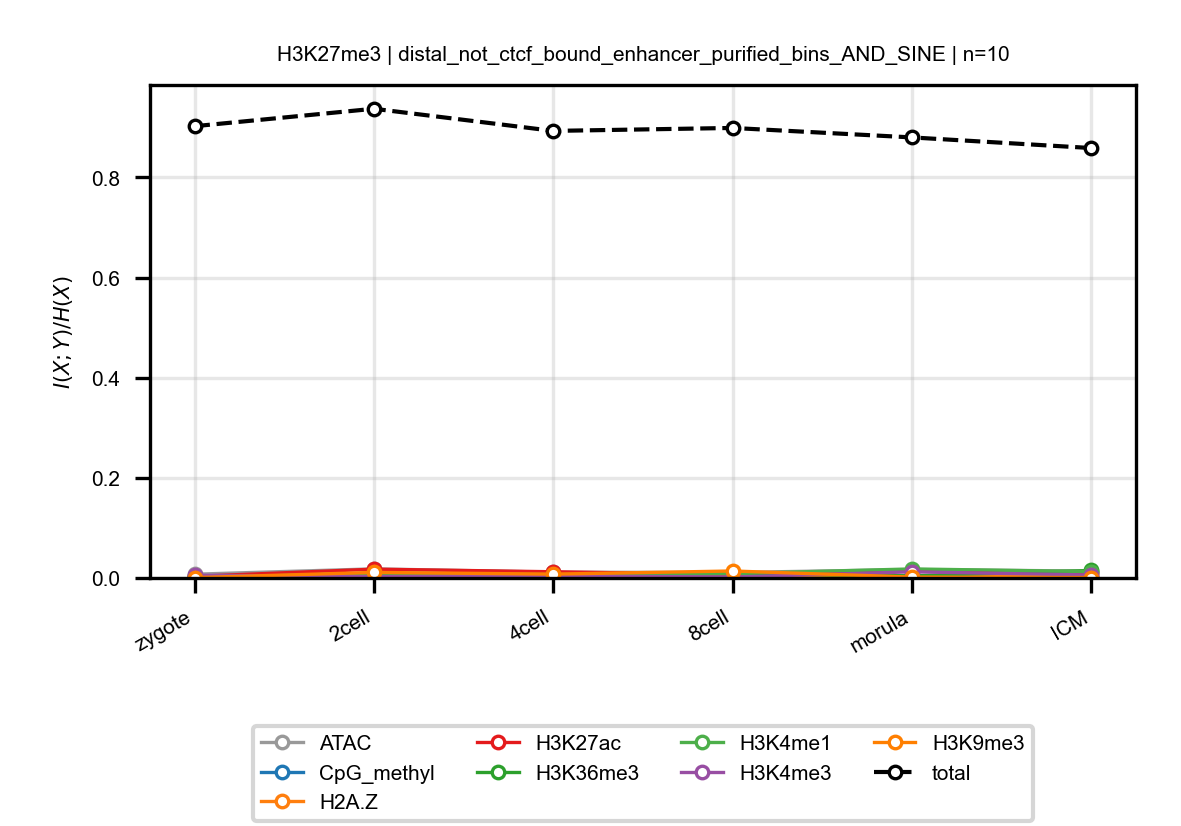

Data behind this chart, as committed beside it:
anchor, target, n_bins, stage, block, normalized_mi
H3K27me3, ATAC, 10, zygote, distal_not_ctcf_bound_enhancer_purified_…, 0.007496
H3K27me3, ATAC, 10, 2cell, distal_not_ctcf_bound_enhancer_purified_…, 0.01821
H3K27me3, ATAC, 10, 4cell, distal_not_ctcf_bound_enhancer_purified_…, 0.01158
H3K27me3, ATAC, 10, 8cell, distal_not_ctcf_bound_enhancer_purified_…, 0.01091
H3K27me3, ATAC, 10, morula, distal_not_ctcf_bound_enhancer_purified_…, 0.01689
H3K27me3, ATAC, 10, ICM, distal_not_ctcf_bound_enhancer_purified_…, 0.01373
H3K27me3, CpG_methyl, 10, zygote, distal_not_ctcf_bound_enhancer_purified_…, 0.004354
H3K27me3, CpG_methyl, 10, 2cell, distal_not_ctcf_bound_enhancer_purified_…, 0.004085
H3K27me3, CpG_methyl, 10, 4cell, distal_not_ctcf_bound_enhancer_purified_…, 0.005564
H3K27me3, CpG_methyl, 10, 8cell, distal_not_ctcf_bound_enhancer_purified_…, 0.007951
H3K27me3, CpG_methyl, 10, morula, distal_not_ctcf_bound_enhancer_purified_…, 0.003506
H3K27me3, CpG_methyl, 10, ICM, distal_not_ctcf_bound_enhancer_purified_…, 0.001044
H3K27me3, H2A.Z, 10, zygote, distal_not_ctcf_bound_enhancer_purified_…, 0.0005689
H3K27me3, H2A.Z, 10, 2cell, distal_not_ctcf_bound_enhancer_purified_…, 0.000986
H3K27me3, H2A.Z, 10, 4cell, distal_not_ctcf_bound_enhancer_purified_…, 0.001617
H3K27me3, H2A.Z, 10, 8cell, distal_not_ctcf_bound_enhancer_purified_…, 0.0003035
H3K27me3, H2A.Z, 10, morula, distal_not_ctcf_bound_enhancer_purified_…, 0.002999
H3K27me3, H2A.Z, 10, ICM, distal_not_ctcf_bound_enhancer_purified_…, 0.002239
H3K27me3, H3K27ac, 10, zygote, distal_not_ctcf_bound_enhancer_purified_…, 0.00319
H3K27me3, H3K27ac, 10, 2cell, distal_not_ctcf_bound_enhancer_purified_…, 0.01758
H3K27me3, H3K27ac, 10, 4cell, distal_not_ctcf_bound_enhancer_purified_…, 0.01238
H3K27me3, H3K27ac, 10, 8cell, distal_not_ctcf_bound_enhancer_purified_…, 0.006702
H3K27me3, H3K27ac, 10, morula, distal_not_ctcf_bound_enhancer_purified_…, 0.01477
H3K27me3, H3K27ac, 10, ICM, distal_not_ctcf_bound_enhancer_purified_…, 0.009324
H3K27me3, H3K36me3, 10, zygote, distal_not_ctcf_bound_enhancer_purified_…, 0.002899
H3K27me3, H3K36me3, 10, 2cell, distal_not_ctcf_bound_enhancer_purified_…, 0.003801
H3K27me3, H3K36me3, 10, 4cell, distal_not_ctcf_bound_enhancer_purified_…, 0.004254
H3K27me3, H3K36me3, 10, 8cell, distal_not_ctcf_bound_enhancer_purified_…, 0.009152
H3K27me3, H3K36me3, 10, morula, distal_not_ctcf_bound_enhancer_purified_…, 0.004119
H3K27me3, H3K36me3, 10, ICM, distal_not_ctcf_bound_enhancer_purified_…, 0.01498
H3K27me3, H3K4me1, 10, zygote, distal_not_ctcf_bound_enhancer_purified_…, 0.0003347
H3K27me3, H3K4me1, 10, 2cell, distal_not_ctcf_bound_enhancer_purified_…, 0.009666
H3K27me3, H3K4me1, 10, 4cell, distal_not_ctcf_bound_enhancer_purified_…, 0.006828
H3K27me3, H3K4me1, 10, 8cell, distal_not_ctcf_bound_enhancer_purified_…, 0.008635
H3K27me3, H3K4me1, 10, morula, distal_not_ctcf_bound_enhancer_purified_…, 0.01806
H3K27me3, H3K4me1, 10, ICM, distal_not_ctcf_bound_enhancer_purified_…, 0.01271
H3K27me3, H3K4me3, 10, zygote, distal_not_ctcf_bound_enhancer_purified_…, 0.005506
H3K27me3, H3K4me3, 10, 2cell, distal_not_ctcf_bound_enhancer_purified_…, 0.0028
H3K27me3, H3K4me3, 10, 4cell, distal_not_ctcf_bound_enhancer_purified_…, 0.004212
H3K27me3, H3K4me3, 10, 8cell, distal_not_ctcf_bound_enhancer_purified_…, 0.001908
H3K27me3, H3K4me3, 10, morula, distal_not_ctcf_bound_enhancer_purified_…, 0.01225
H3K27me3, H3K4me3, 10, ICM, distal_not_ctcf_bound_enhancer_purified_…, 0.005897
H3K27me3, H3K9me3, 10, zygote, distal_not_ctcf_bound_enhancer_purified_…, 0.0006828
H3K27me3, H3K9me3, 10, 2cell, distal_not_ctcf_bound_enhancer_purified_…, 0.0111
H3K27me3, H3K9me3, 10, 4cell, distal_not_ctcf_bound_enhancer_purified_…, 0.007669
H3K27me3, H3K9me3, 10, 8cell, distal_not_ctcf_bound_enhancer_purified_…, 0.01393
H3K27me3, H3K9me3, 10, morula, distal_not_ctcf_bound_enhancer_purified_…, 0.001804
H3K27me3, H3K9me3, 10, ICM, distal_not_ctcf_bound_enhancer_purified_…, 0.0008235
H3K27me3, total, 10, zygote, distal_not_ctcf_bound_enhancer_purified_…, 0.9023
H3K27me3, total, 10, 2cell, distal_not_ctcf_bound_enhancer_purified_…, 0.9371
H3K27me3, total, 10, 4cell, distal_not_ctcf_bound_enhancer_purified_…, 0.8929
H3K27me3, total, 10, 8cell, distal_not_ctcf_bound_enhancer_purified_…, 0.8988
H3K27me3, total, 10, morula, distal_not_ctcf_bound_enhancer_purified_…, 0.8799
H3K27me3, total, 10, ICM, distal_not_ctcf_bound_enhancer_purified_…, 0.8587
